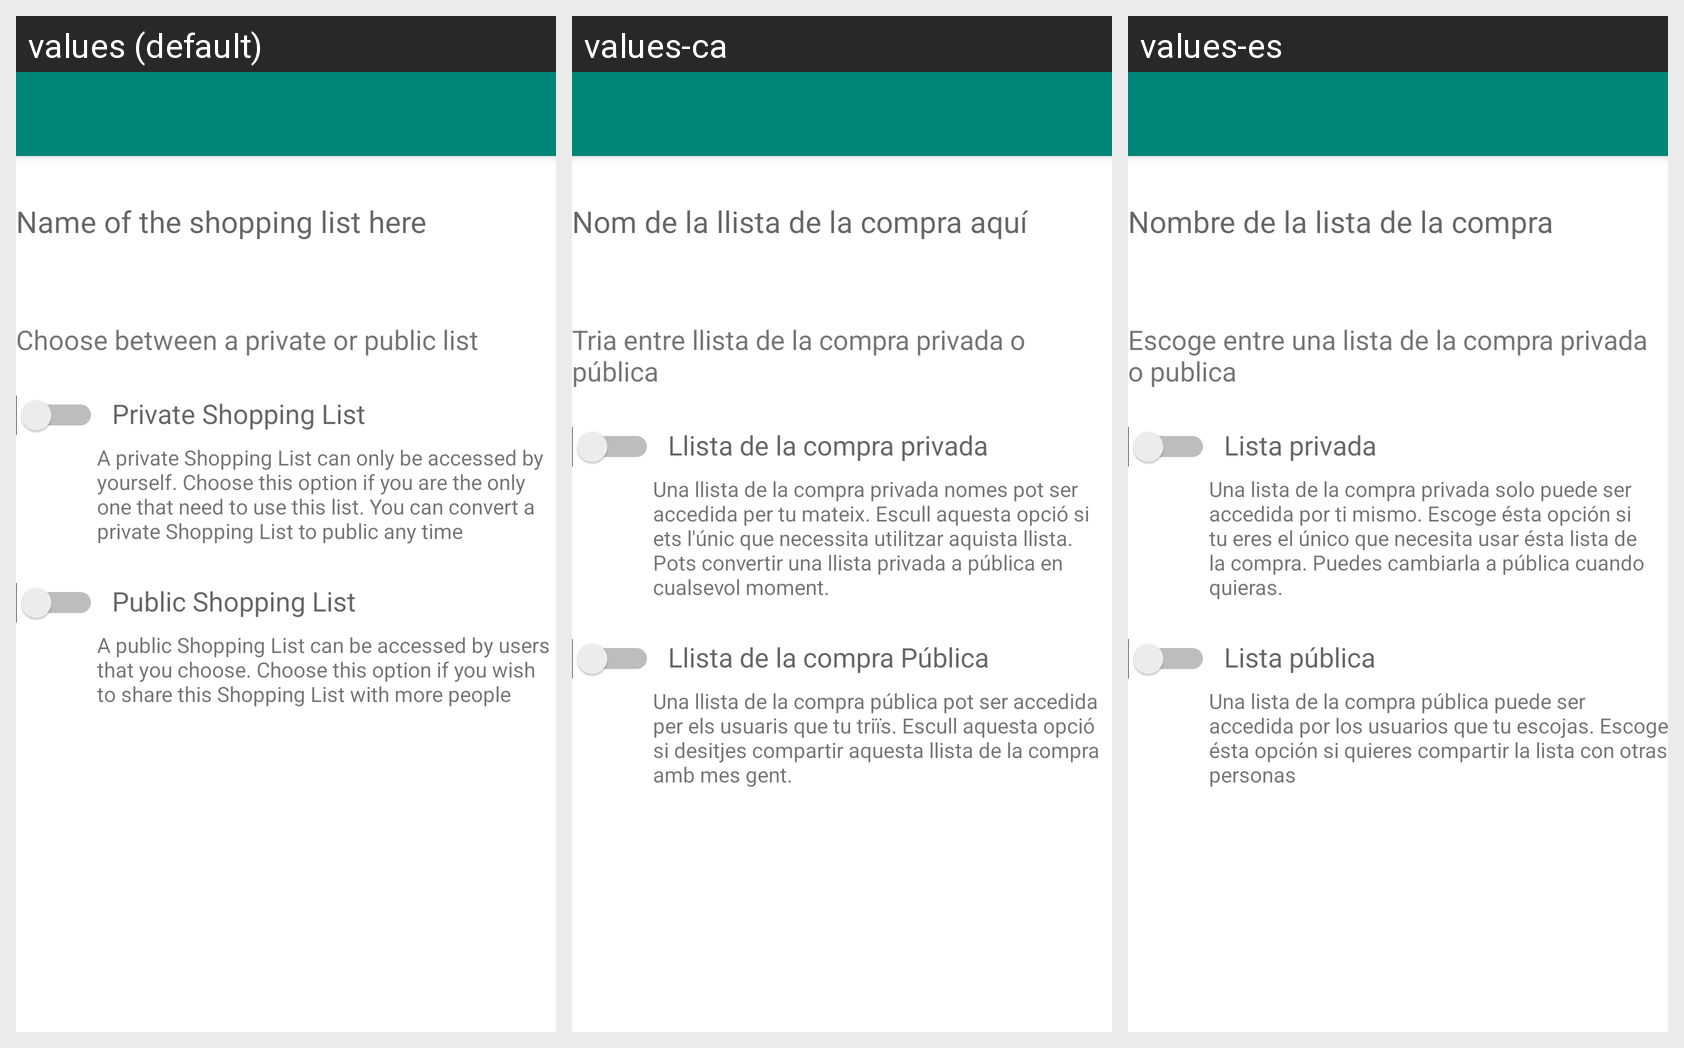

This grid shows one Android layout under several languages. Give, for every string resource on the screen, its name, the default text and each shown locale's text.
Android screen res/layout/app_bar_addlist.xml rendered under 3 locales, left to right: values (default), values-ca, values-es. Device: Nexus 5 (rendered at 1080×1920; each locale shown at half size, 540×960, under a caption strip naming it); theme AppTheme.
Strings drawn on this screen, with the default value and each locale's value (text and hints the layout hard-codes, and strings that could not be matched under every locale, appear in the picture but are not listed):

hint_list_name
  values: Name of the shopping list here
  values-ca: Nom de la llista de la compra aquí
  values-es: Nombre de la lista de la compra

chose_public_priv
  values: Choose between a private or public list
  values-ca: Tria entre llista de la compra privada o pública
  values-es: Escoge entre una lista de la compra privada o publica

private_switch
  values: Private Shopping List
  values-ca: Llista de la compra privada
  values-es: Lista privada

public_switch
  values: Public Shopping List
  values-ca: Llista de la compra Pública
  values-es: Lista pública

private_text
  values: A private Shopping List can only be accessed by yourself. Choose this option if you are the only one that need to use this list. You can convert a private Shopping List to public any time
  values-ca: Una llista de la compra privada nomes pot ser accedida per tu mateix. Escull aquesta opció si ets l'únic que necessita utilitzar aquista llista. Pots convertir una llista privada a pública en cualsevol moment.
  values-es: Una lista de la compra privada solo puede ser accedida por ti mismo. Escoge ésta opción si tu eres el único que necesita usar ésta lista de la compra. Puedes cambiarla a pública cuando quieras.

public_text
  values: A public Shopping List can be accessed by users that you choose. Choose this option if you wish to share this Shopping List with more people
  values-ca: Una llista de la compra pública pot ser accedida per els usuaris que tu triïs. Escull aquesta opció si desitjes compartir aquesta llista de la compra amb mes gent.
  values-es: Una lista de la compra pública puede ser accedida por los usuarios que tu escojas. Escoge ésta opción si quieres compartir la lista con otras personas
